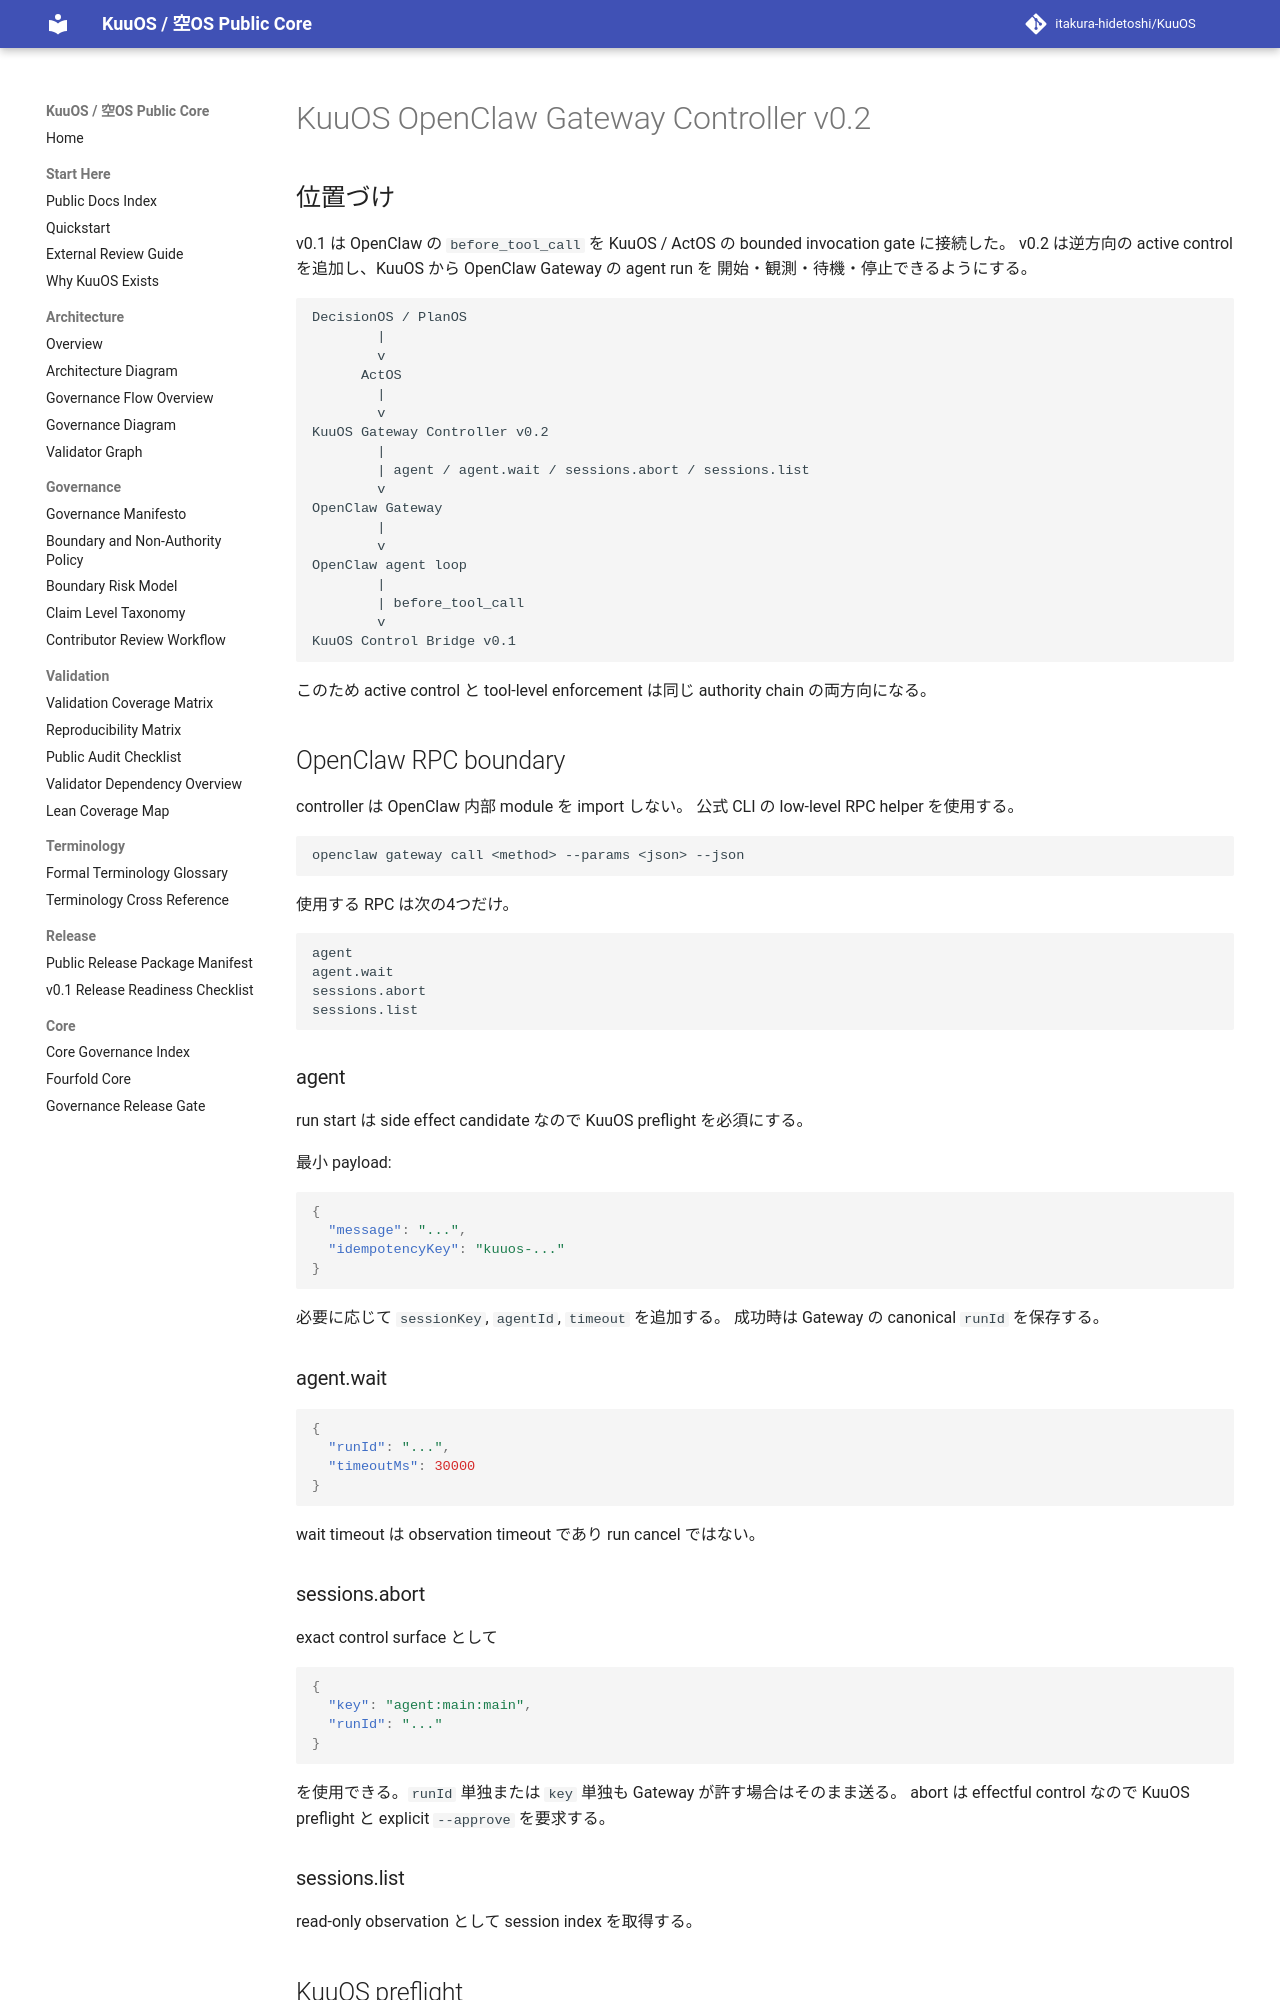

repository: itakura-hidetoshi/KuuOS · page: KUUOS_OPENCLAW_GATEWAY_CONTROLLER_v0_2/index.html · generator: mkdocs

# KuuOS OpenClaw Gateway Controller v0.2

## 位置づけ

v0.1 は OpenClaw の `before_tool_call` を KuuOS / ActOS の bounded invocation gate に接続した。
v0.2 は逆方向の active control を追加し、KuuOS から OpenClaw Gateway の agent run を
開始・観測・待機・停止できるようにする。

```text
DecisionOS / PlanOS
        |
        v
      ActOS
        |
        v
KuuOS Gateway Controller v0.2
        |
        | agent / agent.wait / sessions.abort / sessions.list
        v
OpenClaw Gateway
        |
        v
OpenClaw agent loop
        |
        | before_tool_call
        v
KuuOS Control Bridge v0.1
```

このため active control と tool-level enforcement は同じ authority chain の両方向になる。

## OpenClaw RPC boundary

controller は OpenClaw 内部 module を import しない。
公式 CLI の low-level RPC helper を使用する。

```text
openclaw gateway call <method> --params <json> --json
```

使用する RPC は次の4つだけ。

```text
agent
agent.wait
sessions.abort
sessions.list
```

### agent

run start は side effect candidate なので KuuOS preflight を必須にする。

最小 payload:

```json
{
  "message": "...",
  "idempotencyKey": "kuuos-..."
}
```

必要に応じて `sessionKey`, `agentId`, `timeout` を追加する。
成功時は Gateway の canonical `runId` を保存する。

### agent.wait

```json
{
  "runId": "...",
  "timeoutMs": 30000
}
```

wait timeout は observation timeout であり run cancel ではない。

### sessions.abort

exact control surface として

```json
{
  "key": "agent:main:main",
  "runId": "..."
}
```

を使用できる。`runId` 単独または `key` 単独も Gateway が許す場合はそのまま送る。
abort は effectful control なので KuuOS preflight と explicit `--approve` を要求する。

### sessions.list

read-only observation として session index を取得する。
